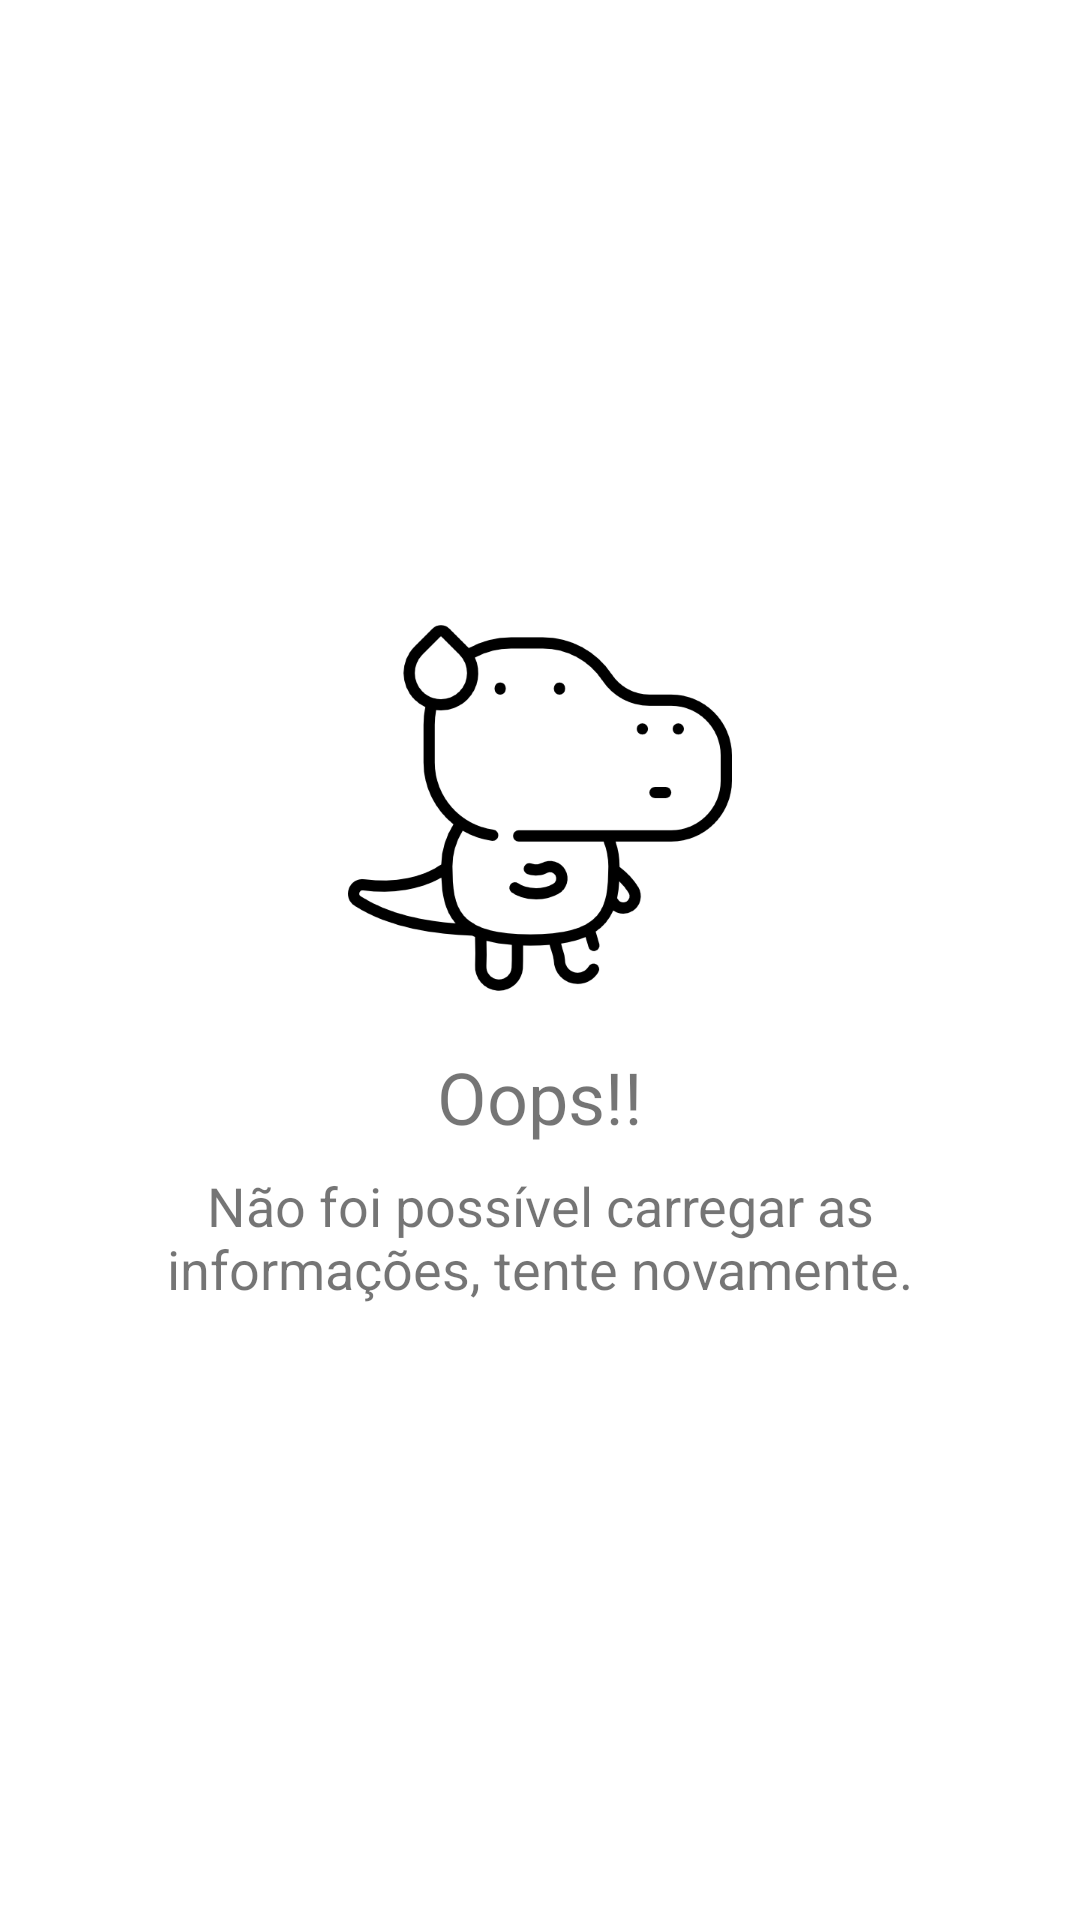

Reconstruct the res/layout file that produces this screen, plus the resources it refers to.
<!-- AndroidManifest.xml: application theme Theme.KotlinCovidState -->
<!-- res/layout/include_oops_screen.xml -->
<?xml version="1.0" encoding="utf-8"?>
<androidx.constraintlayout.widget.ConstraintLayout xmlns:android="http://schemas.android.com/apk/res/android"
    xmlns:app="http://schemas.android.com/apk/res-auto"
    xmlns:tools="http://schemas.android.com/tools"
    android:layout_width="match_parent"
    android:layout_height="match_parent"
    android:padding="32dp">

    <LinearLayout
        android:layout_width="match_parent"
        android:layout_height="wrap_content"
        android:gravity="center"
        android:orientation="vertical"
        app:layout_constraintBottom_toBottomOf="parent"
        app:layout_constraintEnd_toEndOf="parent"
        app:layout_constraintHorizontal_bias="0.5"
        app:layout_constraintStart_toStartOf="parent"
        app:layout_constraintTop_toTopOf="parent">

        <ImageView
            android:id="@+id/imageView"
            android:layout_width="wrap_content"
            android:layout_height="wrap_content"
            app:srcCompat="@drawable/img_oops" />

        <TextView
            android:id="@+id/title"
            android:layout_width="wrap_content"
            android:layout_height="wrap_content"
            android:layout_marginTop="16dp"
            android:text="@string/label_oops_title"
            android:textSize="24sp" />

        <TextView
            android:id="@+id/message"
            android:layout_width="wrap_content"
            android:layout_height="wrap_content"
            android:layout_marginTop="8dp"
            android:gravity="center"
            android:text="@string/label_oops_message"
            android:textSize="18sp" />

    </LinearLayout>

</androidx.constraintlayout.widget.ConstraintLayout>
<!-- resources referenced by this layout -->
<resources>
  <!-- drawable img_oops: png bitmap (drawable-hdpi, 7066 bytes) -->
  <string name="label_oops_message">Não foi possível carregar as informações, tente novamente.</string>
  <string name="label_oops_title">Oops!!</string>
  <style name="Theme.KotlinCovidState" parent="Theme.MaterialComponents.DayNight.NoActionBar">
          
          <item name="colorPrimary">@color/light</item>
          <item name="colorPrimaryVariant">@color/light</item>
          <item name="colorOnPrimary">@color/white</item>
  
          
          <item name="android:colorBackground">@color/light_bg</item>
  
          
          <item name="colorSecondary">@color/light</item>
          <item name="colorSecondaryVariant">@color/light</item>
          <item name="colorOnSecondary">@color/black</item>
  
          
          <item name="android:statusBarColor" tools:targetApi="l">@color/light</item>
      </style>
  <color name="light">#F2F2F2</color>
  <color name="white">#FFFFFF</color>
  <color name="light_bg">#ffffff</color>
  <color name="black">#000000</color>
</resources>
